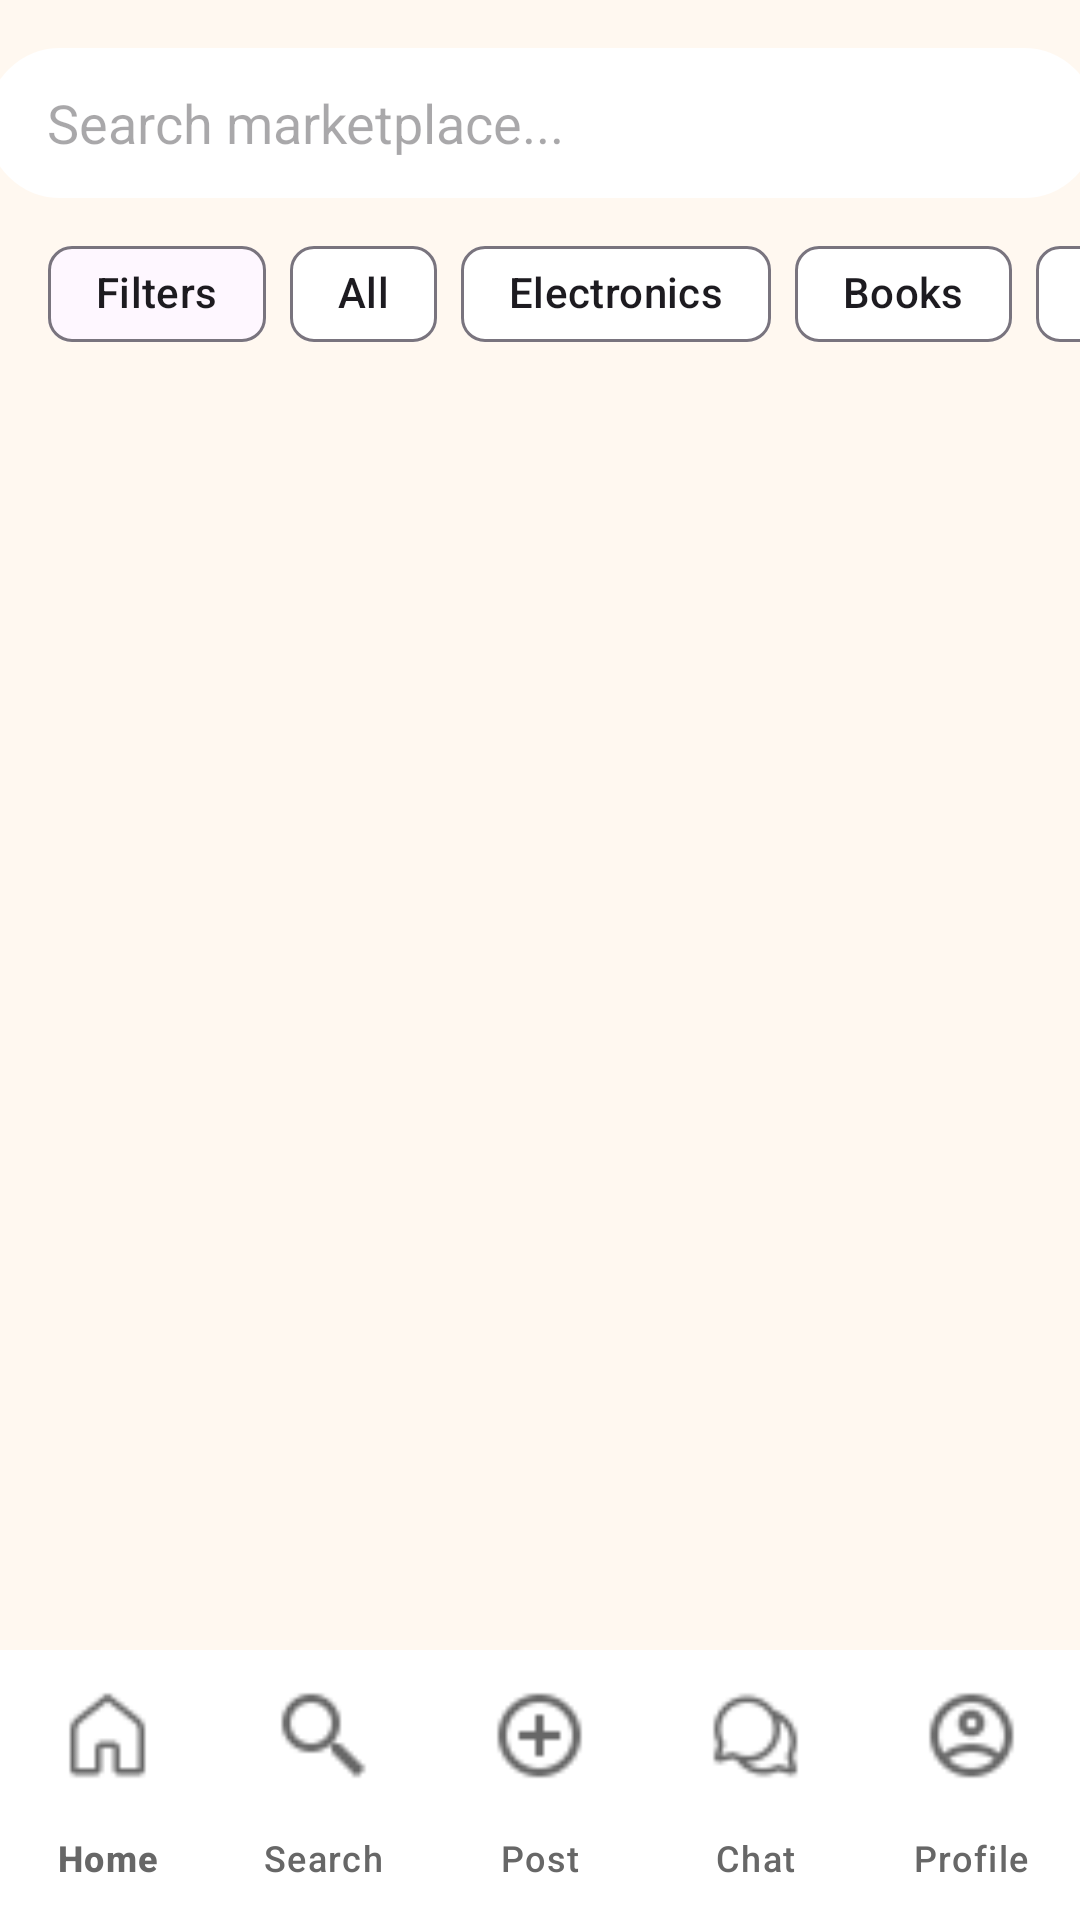

Produce the Android XML layout that renders to this screen, including the resource entries it uses.
<!-- AndroidManifest.xml: application theme Theme.ShareNinsulares -->
<!-- res/layout/activity_search.xml -->
<?xml version="1.0" encoding="utf-8"?>
<androidx.constraintlayout.widget.ConstraintLayout xmlns:android="http://schemas.android.com/apk/res/android"
    xmlns:app="http://schemas.android.com/apk/res-auto"
    xmlns:tools="http://schemas.android.com/tools"
    android:id="@+id/main"
    android:layout_width="match_parent"
    android:layout_height="match_parent"
    android:background="#FFF8F0"
    tools:context=".Search">

    <EditText
        android:id="@+id/searchbar"
        android:layout_width="370dp"
        android:layout_height="50dp"
        android:background="@drawable/round_cor"
        android:backgroundTint="@color/white"
        android:ems="10"
        android:hint="Search marketplace..."
        android:inputType="text"
        android:paddingStart="20dp"
        app:layout_constraintEnd_toEndOf="parent"
        app:layout_constraintHorizontal_bias="0.487"
        app:layout_constraintStart_toStartOf="parent"
        app:layout_constraintTop_toTopOf="parent"
        app:layout_constraintVertical_bias="0.0"
        android:layout_marginTop="16dp"/>

    <HorizontalScrollView
        android:id="@+id/chipScrollView"
        android:layout_width="match_parent"
        android:layout_height="wrap_content"
        android:scrollbars="none"
        android:layout_marginTop="8dp"
        app:layout_constraintEnd_toEndOf="parent"
        app:layout_constraintStart_toStartOf="parent"
        app:layout_constraintTop_toBottomOf="@+id/searchbar">

        <com.google.android.material.chip.ChipGroup
            android:layout_width="wrap_content"
            android:layout_height="wrap_content"
            android:paddingStart="16dp"
            app:selectionRequired="true"
            app:singleLine="true"
            app:singleSelection="true">

            <com.google.android.material.chip.Chip
                android:layout_width="wrap_content"
                android:layout_height="wrap_content"
                android:text="Filters"
                app:chipIcon="@drawable/filter_icon"
                app:chipIconTint="@color/black"/>

            <com.google.android.material.chip.Chip
                android:layout_width="wrap_content"
                android:layout_height="wrap_content"
                android:checked="true"
                android:text="All"
                android:backgroundTint="@color/white"/>

            <com.google.android.material.chip.Chip
                android:layout_width="wrap_content"
                android:layout_height="wrap_content"
                android:text="Electronics"
                android:backgroundTint="@color/white"/>

            <com.google.android.material.chip.Chip
                android:layout_width="wrap_content"
                android:layout_height="wrap_content"
                android:text="Books"
                android:backgroundTint="@color/white"/>

            <com.google.android.material.chip.Chip
                android:layout_width="wrap_content"
                android:layout_height="wrap_content"
                android:text="Uniform"
                android:backgroundTint="@color/white"/>

            <com.google.android.material.chip.Chip
                android:layout_width="wrap_content"
                android:layout_height="wrap_content"
                android:text="Spaces"
                android:backgroundTint="@color/white"/>

        </com.google.android.material.chip.ChipGroup>
    </HorizontalScrollView>

    
    <androidx.recyclerview.widget.RecyclerView
        android:id="@+id/rvResults"
        android:layout_width="match_parent"
        android:layout_height="0dp"
        android:layout_marginTop="8dp"
        android:clipToPadding="false"
        android:paddingBottom="8dp"
        app:layout_constraintBottom_toTopOf="@+id/bottom_navigation"
        app:layout_constraintEnd_toEndOf="parent"
        app:layout_constraintStart_toStartOf="parent"
        app:layout_constraintTop_toBottomOf="@+id/chipScrollView" />

    <com.google.android.material.bottomnavigation.BottomNavigationView
        android:id="@+id/bottom_navigation"
        android:layout_width="match_parent"
        android:layout_height="90dp"
        android:background="#FFFFFF"
        app:menu="@menu/menu"
        app:itemIconTint="#676767"
        app:itemIconSize="33sp"
        app:itemTextColor="#676767"
        app:labelVisibilityMode="labeled"
        app:itemActiveIndicatorStyle="@null"
        app:layout_constraintBottom_toBottomOf="parent"
        app:layout_constraintStart_toStartOf="parent"
        app:layout_constraintEnd_toEndOf="parent" />

</androidx.constraintlayout.widget.ConstraintLayout>
<!-- resources referenced by this layout -->
<resources>
  <color name="black">#FF000000</color>
  <color name="white">#FFFFFFFF</color>
  <!-- drawable round_cor (drawable) -->
  <?xml version="1.0" encoding="utf-8"?>
  <shape xmlns:android="http://schemas.android.com/apk/res/android"
      android:shape="rectangle"
      >
  
      <corners android:radius="24dp"/>
      <stroke android:width="1dip" android:color="@color/black"/>
  </shape>
  <style name="Theme.ShareNinsulares" parent="Base.Theme.ShareNinsulares" />
  <style name="Base.Theme.ShareNinsulares" parent="Theme.Material3.DayNight.NoActionBar">
          
          
      </style>
</resources>
